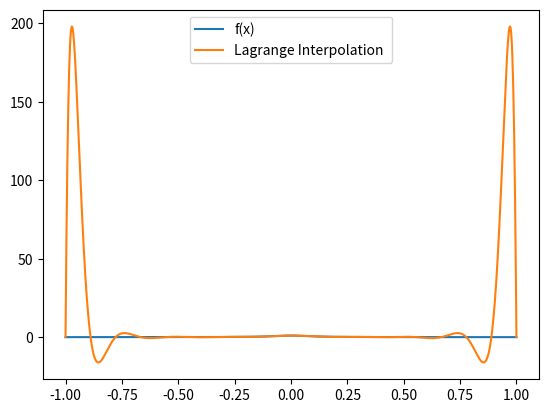

Generate this figure with matplotlib:
import numpy as np
import numpy.linalg as la
import matplotlib.pyplot as plt

def driver():
    f = lambda x: 1/(1+(10*x)**2)
    N = 19
    a = -1
    b = 1
    ''' create equispaced interpolation nodes'''
    i = np.array(range(1,N+1))
    xint = -1+ ((i-1)* 2 )/ (N-1)

#    print('xint =',xint)
    '''Create interpolation data'''
    yint = f(xint)
    
    ''' create points for evaluating the Lagrange interpolating polynomial'''
    Neval = 1000
    xeval = np.linspace(a,b,Neval+1)
    yeval_l= np.zeros(Neval+1)
  
    '''Initialize and populate the first columns of the 
     divided difference matrix. We will pass the x vector'''

    ''' evaluate lagrange poly '''
    for kk in range(Neval+1):
       yeval_l[kk] = eval_lagrange(xeval[kk],xint,yint,N-1)
        


    ''' create vector with exact values'''
    fex = f(xeval)
       

    plt.figure()    
    plt.plot(xeval,fex,label = "f(x)")
    plt.plot(xeval,yeval_l, label = "Lagrange Interpolation ") 
    #err_l = abs(yeval_l-fex)
  #  plt.plot(xeval,err_l, label = "Error")
    plt.legend()
    plt.savefig("problem2.png")
    # plt.show()
    

def eval_lagrange(xeval,xint,yint,N):

    lj = np.ones(N+1)
    
    for count in range(N+1):
       for jj in range(N+1):
           if (jj != count):
              lj[count] = lj[count]*(xeval - xint[jj])/(xint[count]-xint[jj])

    yeval = 0.
    
    for jj in range(N+1):
       yeval = yeval + yint[jj]*lj[jj]
  
    return(yeval)


driver()        
